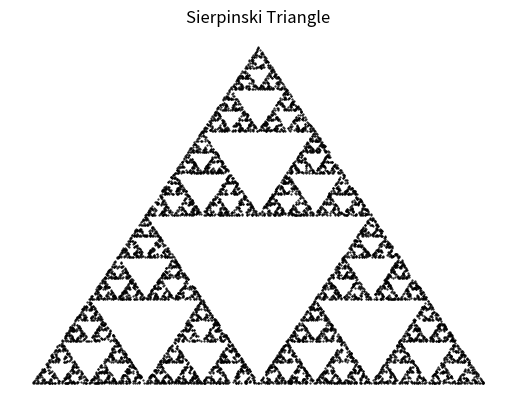

The matplotlib source for this figure:
import matplotlib.pyplot as plt
import numpy as np

number_of_points = 10000

# create and initialize x and y vectors
sx = np.zeros(number_of_points)
sy = np.zeros(number_of_points)

for index in range(1, number_of_points):
    # generate a random number between 1 and 3
    k = np.random.randint(1, 4)

    # update the x and y points
    sx[index] = sx[index - 1] / 2 + k - 1
    sy[index] = sy[index - 1] / 2
    if k == 2:
        sy[index] += 2

plt.plot(sx, sy, 'k.', markersize=1)
plt.title('Sierpinski Triangle')
plt.axis('off')
plt.show()
